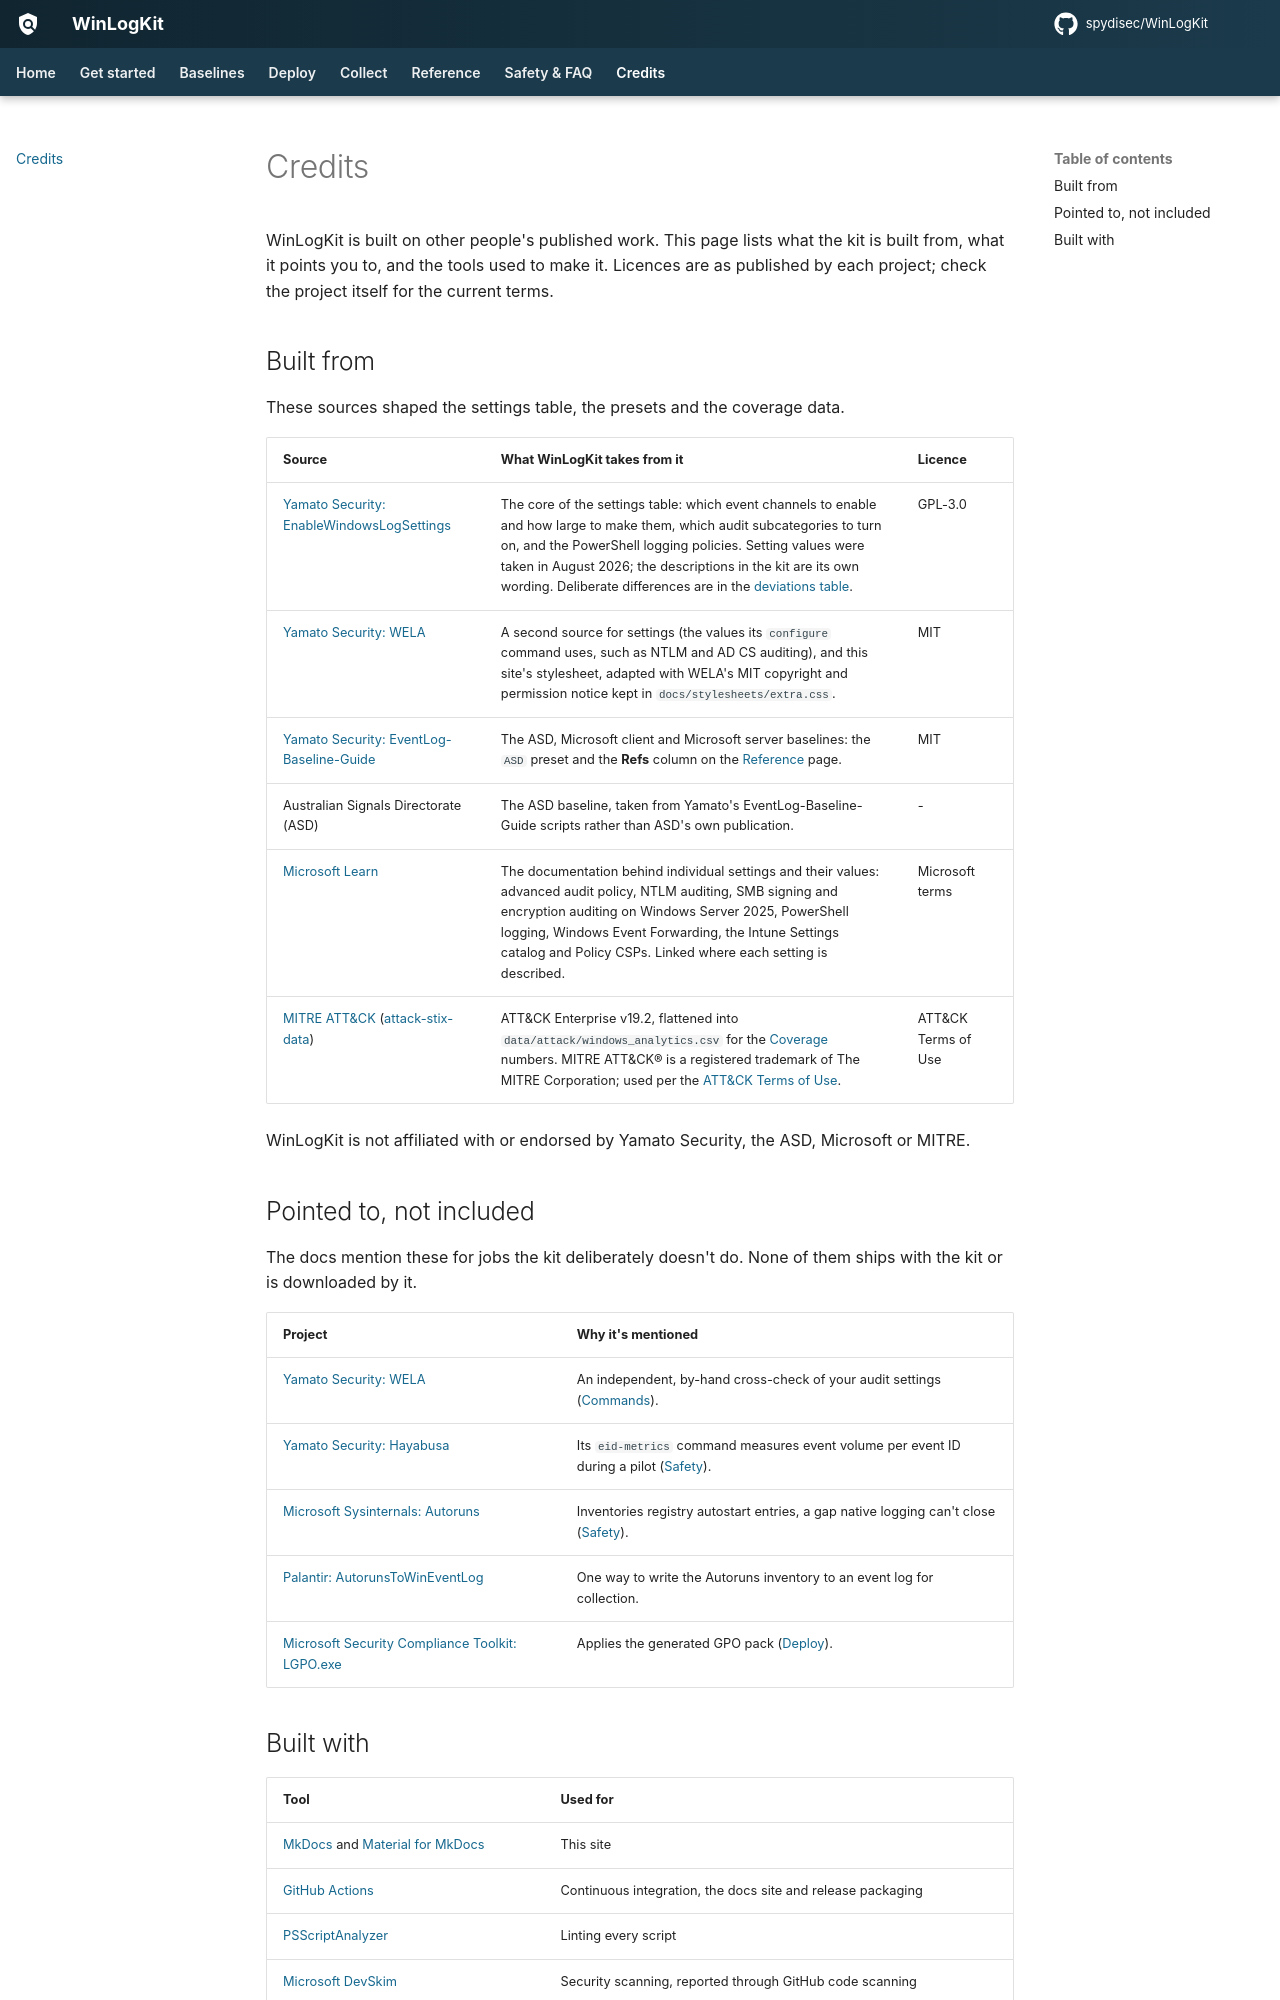

repository: spydisec/WinLogKit · page: credits/index.html · generator: mkdocs

# Credits

WinLogKit is built on other people's published work. This page lists what
the kit is built from, what it points you to, and the tools used to make
it. Licences are as published by each project; check the project itself
for the current terms.

## Built from

These sources shaped the settings table, the presets and the coverage data.

| Source | What WinLogKit takes from it | Licence |
|---|---|---|
| [Yamato Security: EnableWindowsLogSettings](https://github.com/Yamato-Security/EnableWindowsLogSettings) | The core of the settings table: which event channels to enable and how large to make them, which audit subcategories to turn on, and the PowerShell logging policies. Setting values were taken in August 2026; the descriptions in the kit are its own wording. Deliberate differences are in the [deviations table](baselines.md#deviations-from-the-yamato-sources). | GPL-3.0 |
| [Yamato Security: WELA](https://github.com/Yamato-Security/WELA) | A second source for settings (the values its `configure` command uses, such as NTLM and AD CS auditing), and this site's stylesheet, adapted with WELA's MIT copyright and permission notice kept in `docs/stylesheets/extra.css`. | MIT |
| [Yamato Security: EventLog-Baseline-Guide](https://github.com/Yamato-Security/EventLog-Baseline-Guide) | The ASD, Microsoft client and Microsoft server baselines: the `ASD` preset and the **Refs** column on the [Reference](reference.md) page. | MIT |
| Australian Signals Directorate (ASD) | The ASD baseline, taken from Yamato's EventLog-Baseline-Guide scripts rather than ASD's own publication. | - |
| [Microsoft Learn](https://learn.microsoft.com/) | The documentation behind individual settings and their values: advanced audit policy, NTLM auditing, SMB signing and encryption auditing on Windows Server 2025, PowerShell logging, Windows Event Forwarding, the Intune Settings catalog and Policy CSPs. Linked where each setting is described. | Microsoft terms |
| [MITRE ATT&CK](https://attack.mitre.org/) ([attack-stix-data](https://github.com/mitre-attack/attack-stix-data)) | ATT&CK Enterprise v19.2, flattened into `data/attack/windows_analytics.csv` for the [Coverage](mapping.md) numbers. MITRE ATT&CK® is a registered trademark of The MITRE Corporation; used per the [ATT&CK Terms of Use](https://attack.mitre.org/resources/legal-and-branding/terms-of-use/). | ATT&CK Terms of Use |

WinLogKit is not affiliated with or endorsed by Yamato Security, the ASD,
Microsoft or MITRE.

## Pointed to, not included

The docs mention these for jobs the kit deliberately doesn't do. None of
them ships with the kit or is downloaded by it.

| Project | Why it's mentioned |
|---|---|
| [Yamato Security: WELA](https://github.com/Yamato-Security/WELA) | An independent, by-hand cross-check of your audit settings ([Commands](commands.md#cross-checking-with-wela-optional)). |
| [Yamato Security: Hayabusa](https://github.com/Yamato-Security/hayabusa) | Its `eid-metrics` command measures event volume per event ID during a pilot ([Safety](safety.md)). |
| [Microsoft Sysinternals: Autoruns](https://learn.microsoft.com/sysinternals/downloads/autoruns) | Inventories registry autostart entries, a gap native logging can't close ([Safety](safety.md#known-limits-stated-plainly)). |
| [Palantir: AutorunsToWinEventLog](https://github.com/palantir/windows-event-forwarding/tree/master/AutorunsToWinEventLog) | One way to write the Autoruns inventory to an event log for collection. |
| [Microsoft Security Compliance Toolkit: LGPO.exe](https://learn.microsoft.com/windows/security/operating-system-security/device-management/windows-security-configuration-framework/security-compliance-toolkit-10) | Applies the generated GPO pack ([Deploy](deployment.md)). |
